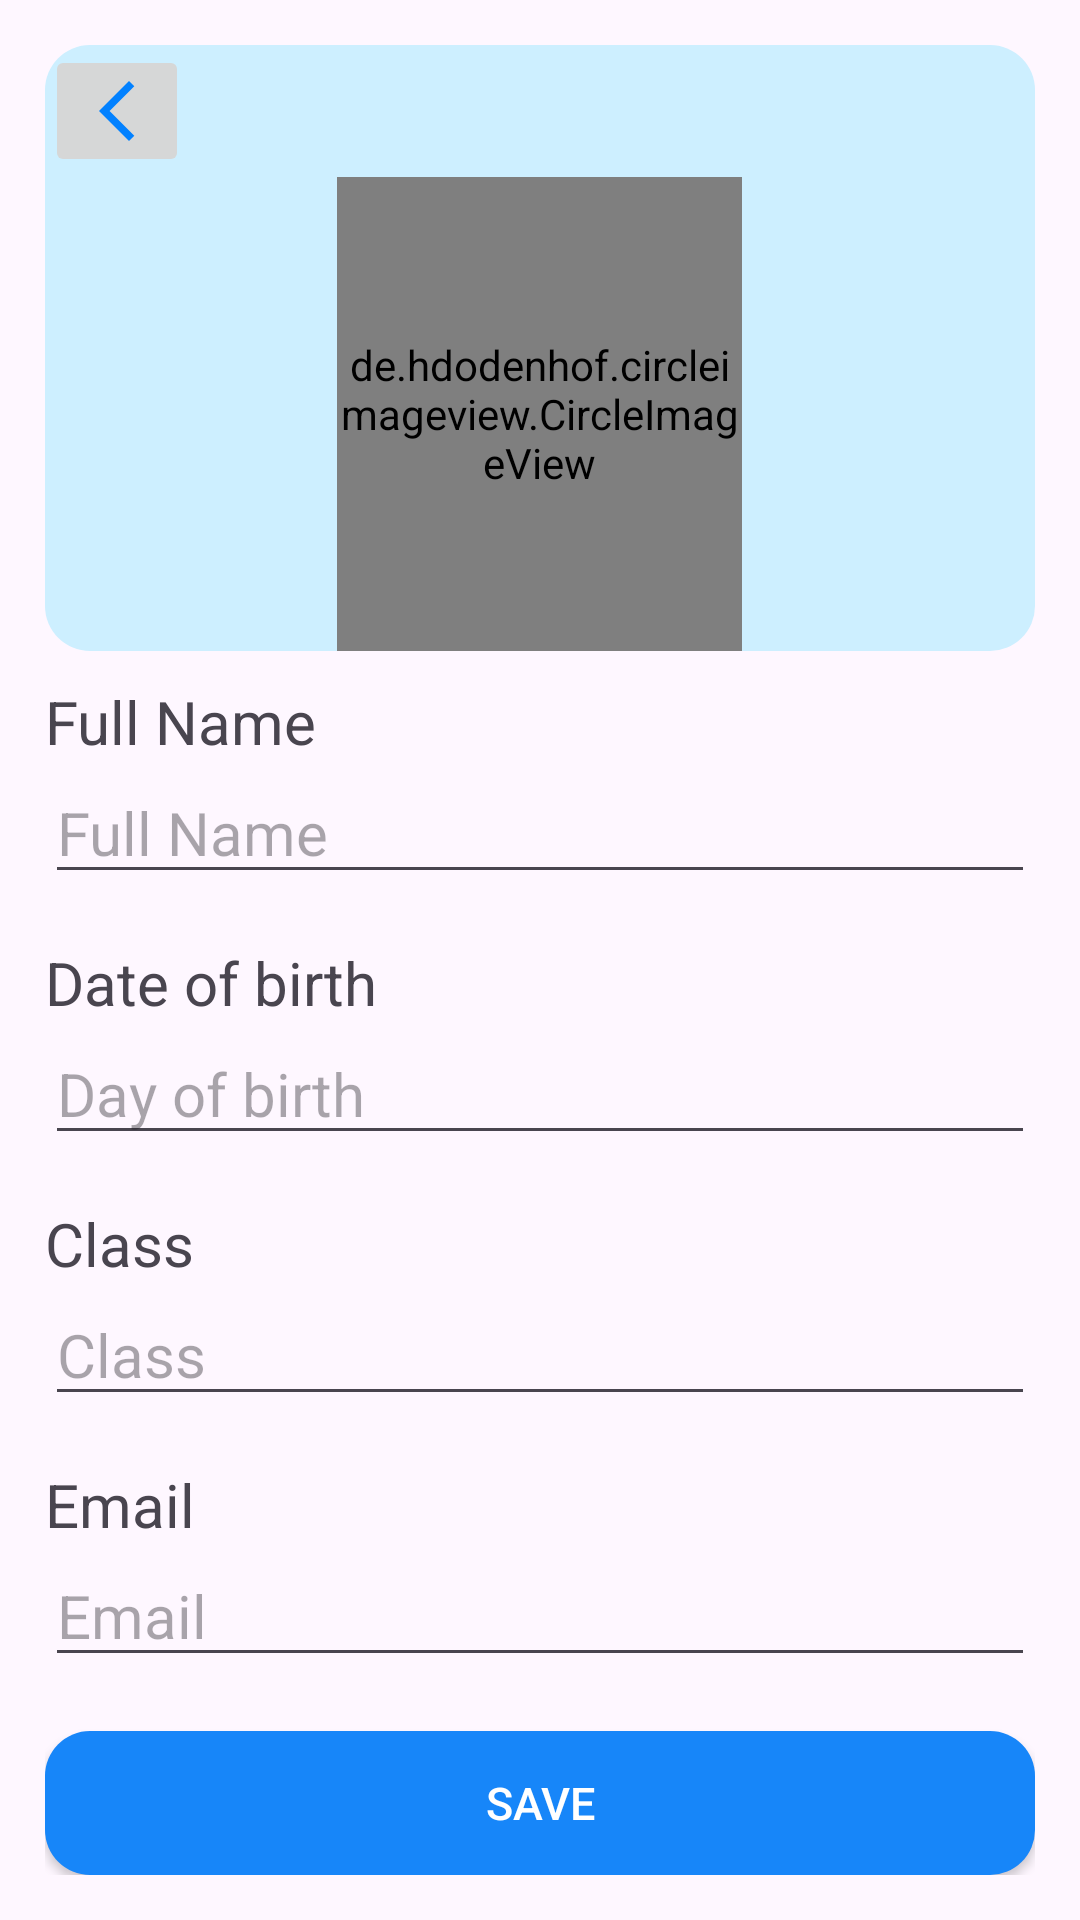

Here is an Android app screen rendered from its layout file. Give the layout XML and the strings, colors and styles it references.
<!-- AndroidManifest.xml: application theme Theme.Mid_term_Mobile -->
<!-- res/layout/activity_student_profile.xml -->
<?xml version="1.0" encoding="utf-8"?>
<LinearLayout xmlns:android="http://schemas.android.com/apk/res/android"
    xmlns:app="http://schemas.android.com/apk/res-auto"
    xmlns:tools="http://schemas.android.com/tools"
    android:layout_width="match_parent"
    android:layout_height="match_parent"
    tools:context=".student_profile"
    android:orientation="vertical"
    android:padding="15dp">


    <LinearLayout
        android:id="@+id/linearProfileDetails"
        android:layout_width="match_parent"
        android:layout_height="wrap_content"
        android:gravity="center"
        android:orientation="vertical"
        android:background="@drawable/blued_radius">


        <ImageButton
            android:id="@+id/addStudent_back"
            android:layout_width="wrap_content"
            android:layout_height="wrap_content"
            android:layout_gravity="left"
            android:src="@drawable/back_button" />

        <de.hdodenhof.circleimageview.CircleImageView
            android:id="@+id/addStudent_avatar"
            android:layout_width="135dp"
            android:layout_height="158dp"
            android:scaleType="centerCrop"
            tools:ignore="ContentDescription"
            tools:src="@drawable/avatar_student_default"/>

    </LinearLayout>


    <LinearLayout
        android:layout_width="match_parent"
        android:layout_height="0dp"
        android:layout_weight="1"
        android:orientation="vertical"
        android:layout_marginTop="10dp">

        <TextView
            android:layout_width="match_parent"
            android:layout_height="wrap_content"
            android:text="@string/lbl_full_name"
            android:textSize="20dp"/>

        <EditText
            android:id="@+id/addStudent_name"
            android:layout_width="match_parent"
            android:layout_height="wrap_content"
            android:hint="@string/lbl_full_name"
            android:textSize="20dp"/>


        <TextView
            android:layout_width="match_parent"
            android:layout_height="wrap_content"
            android:layout_marginTop="16dip"
            android:text="Date of birth"
            android:textSize="20dp"/>

        <EditText
            android:id="@+id/addStudent_age"
            android:layout_width="match_parent"
            android:layout_height="wrap_content"
            android:hint="Day of birth"
            android:textSize="20sp"/>


        <TextView
            android:layout_width="match_parent"
            android:layout_height="wrap_content"
            android:layout_marginTop="16dip"
            android:text="@string/st_class"
            android:textSize="20dp"/>

        <EditText
            android:id="@+id/addStudent_class"
            android:layout_width="match_parent"
            android:layout_height="wrap_content"
            android:hint="@string/st_class"
            android:inputType="text"
            android:textSize="20dp"/>


        <TextView
            android:layout_width="match_parent"
            android:layout_height="wrap_content"
            android:layout_marginTop="16dip"
            android:text="@string/st_email"
            android:textSize="20dp"/>

        <EditText
            android:id="@+id/addStudent_email"
            android:layout_width="match_parent"
            android:layout_height="wrap_content"
            android:hint="@string/st_email"
            android:inputType="text"
            android:textSize="20dp"/>

        <TextView
            android:layout_width="match_parent"
            android:layout_height="wrap_content"
            android:layout_marginTop="16dip"
            android:text="Phone number"
            android:textSize="20dp"/>

        <EditText
            android:id="@+id/addStudent_phone"
            android:layout_width="match_parent"
            android:layout_height="wrap_content"
            android:hint="Phone number"
            android:inputType="number"
            android:textSize="20dp"/>

    </LinearLayout>

    <androidx.appcompat.widget.AppCompatButton
        android:id="@+id/addStudent_save"
        android:layout_width="match_parent"
        android:layout_height="wrap_content"
        android:layout_marginTop="16dip"
        android:onClick="saveStudent"
        android:text="@string/save"
        android:background="@drawable/blued_radius_10"
        android:textColor="@color/white"
        android:textSize="15dp"/>

</LinearLayout>
<!-- resources referenced by this layout -->
<resources>
  <color name="white">#FFFFFFFF</color>
  <!-- drawable avatar_student_default: png bitmap (drawable, 7418 bytes) -->
  <!-- drawable back_button (drawable) -->
  <vector android:height="24dp" android:tint="#0281FF"
      android:viewportHeight="24" android:viewportWidth="24"
      android:width="24dp" xmlns:android="http://schemas.android.com/apk/res/android">
      <path android:fillColor="@android:color/white" android:pathData="M17.77,3.77l-1.77,-1.77l-10,10l10,10l1.77,-1.77l-8.23,-8.23z"/>
  </vector>
  <!-- drawable blued_radius (drawable) -->
  <?xml version="1.0" encoding="utf-8"?>
  <shape android:shape="rectangle" xmlns:android="http://schemas.android.com/apk/res/android">
      <solid android:color="#CDEFFF"></solid>
      <corners android:radius="15dp"></corners>
  </shape>
  <!-- drawable blued_radius_10 (drawable) -->
  <?xml version="1.0" encoding="utf-8"?>
  <shape android:shape="rectangle" xmlns:android="http://schemas.android.com/apk/res/android">
      <solid android:color="@color/blue_500"/>
      <corners android:radius="15dp"/>
  </shape>
  <string name="lbl_full_name">Full Name</string>
  <string name="save">Save</string>
  <string name="st_class">Class</string>
  <string name="st_email">Email</string>
  <style name="Theme.Mid_term_Mobile" parent="Base.Theme.Mid_term_Mobile" />
  <color name="blue_500">#1786f9</color>
  <style name="Base.Theme.Mid_term_Mobile" parent="Theme.Material3.DayNight.NoActionBar">
          
          
      </style>
</resources>
